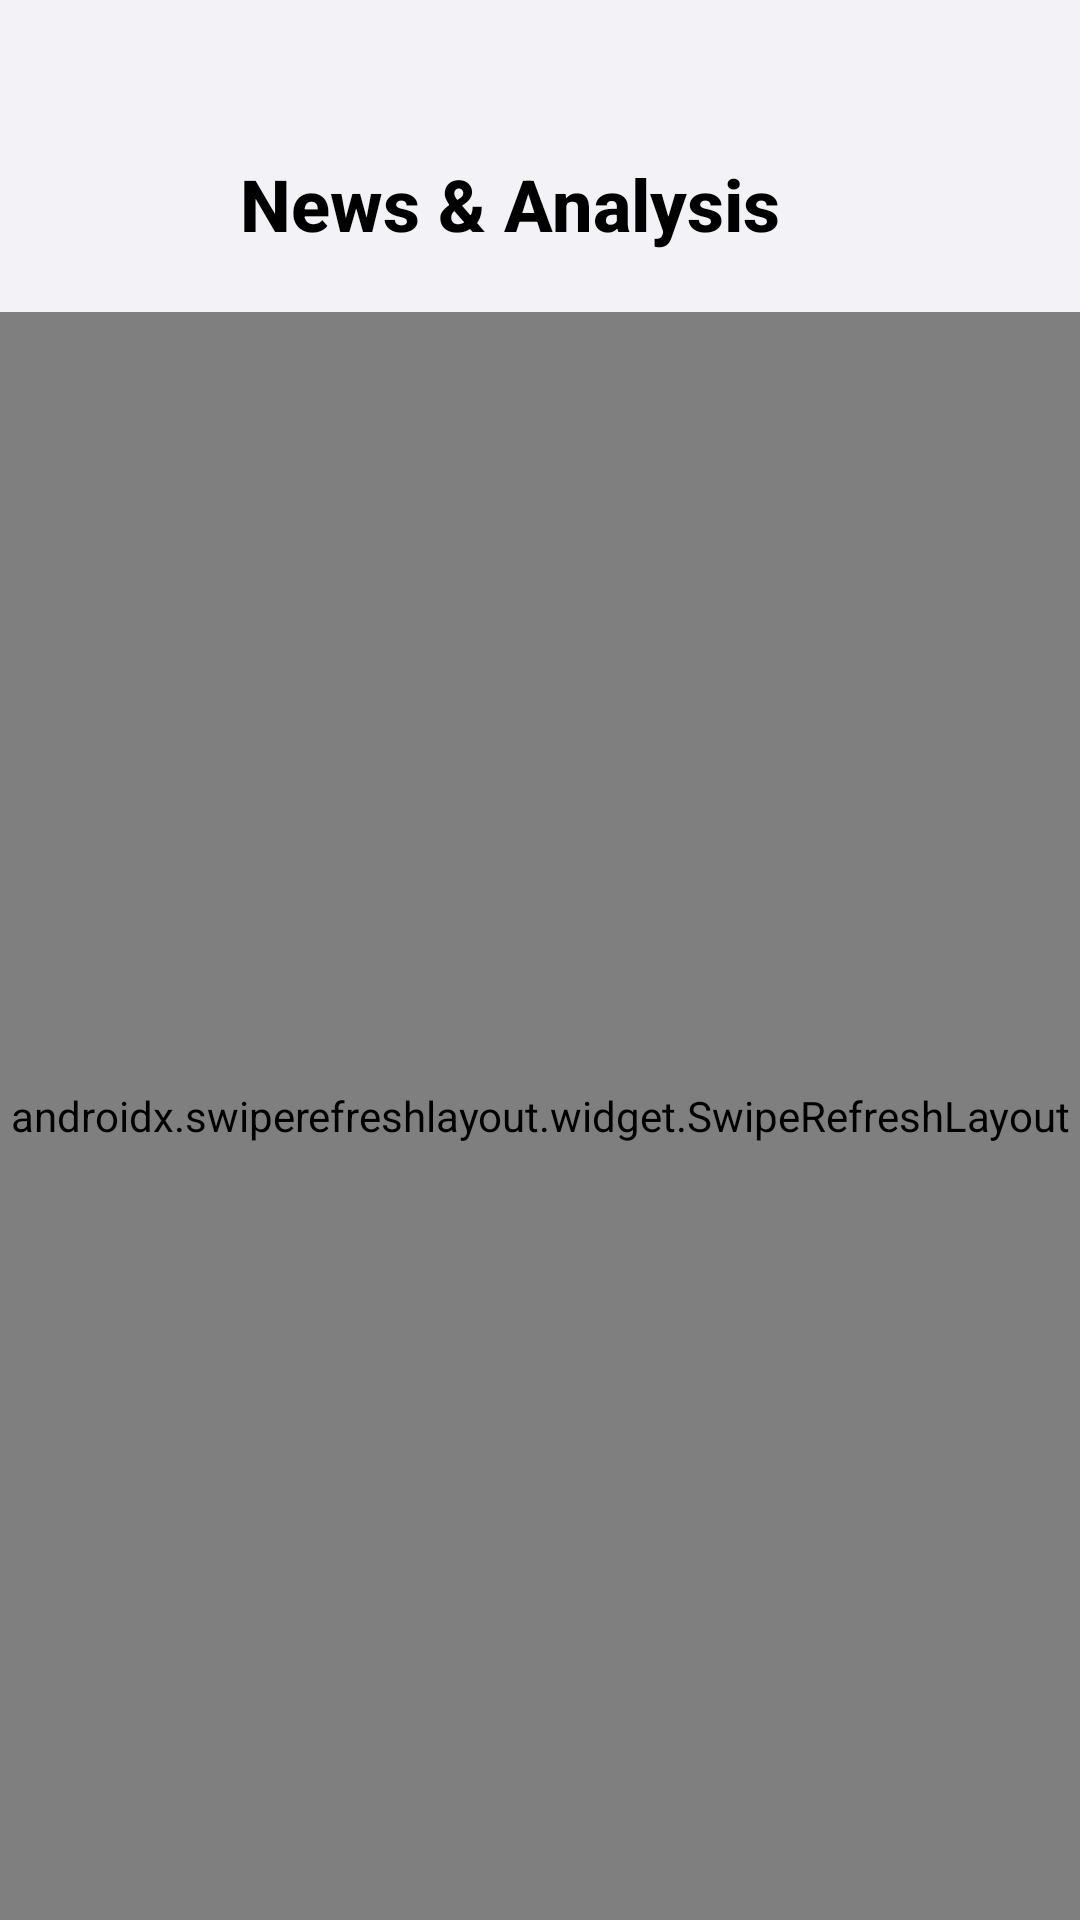

Android layout source for this screen:
<!-- AndroidManifest.xml: application theme Theme.SSBPrep -->
<!-- res/layout/activity_news.xml -->
<?xml version="1.0" encoding="utf-8"?>
<androidx.constraintlayout.widget.ConstraintLayout xmlns:android="http://schemas.android.com/apk/res/android"
    xmlns:app="http://schemas.android.com/apk/res-auto"
    android:layout_width="match_parent"
    android:layout_height="match_parent"
    android:background="@color/bg_dark"
    android:fitsSystemWindows="true">

    <View
        android:layout_width="match_parent"
        android:layout_height="match_parent"
        android:background="@drawable/bg_glow_blue"
        android:alpha="0.2" />

    
    <LinearLayout
        android:id="@+id/header"
        android:layout_width="match_parent"
        android:layout_height="wrap_content"
        android:gravity="center_vertical"
        android:orientation="horizontal"
        android:paddingHorizontal="24dp"
        android:paddingTop="48dp"
        android:paddingBottom="16dp"
        app:layout_constraintTop_toTopOf="parent">

        <ImageButton
            android:id="@+id/backButton"
            android:layout_width="40dp"
            android:layout_height="40dp"
            android:background="@drawable/glass_background_circle"
            android:src="@drawable/baseline_arrow_back_ios_24"
            app:tint="@color/text_primary"
            android:padding="8dp"
            android:scaleType="fitCenter"
            android:contentDescription="Back" />

        <TextView
            android:id="@+id/titleText"
            android:layout_width="wrap_content"
            android:layout_height="wrap_content"
            android:layout_marginStart="16dp"
            android:fontFamily="sans-serif-medium"
            android:text="News &amp; Analysis"
            android:textColor="@color/text_primary"
            android:textSize="24sp"
            android:textStyle="bold" />
    </LinearLayout>

    <androidx.swiperefreshlayout.widget.SwipeRefreshLayout
        android:id="@+id/swipeRefreshLayout"
        android:layout_width="match_parent"
        android:layout_height="0dp"
        app:layout_constraintBottom_toBottomOf="parent"
        app:layout_constraintTop_toBottomOf="@id/header">

        <androidx.core.widget.NestedScrollView
            android:layout_width="match_parent"
            android:layout_height="match_parent">

            <LinearLayout
                android:layout_width="match_parent"
                android:layout_height="wrap_content"
                android:orientation="vertical"
                android:paddingBottom="32dp">

                
                <com.google.android.material.card.MaterialCardView
                    android:id="@+id/searchCard"
                    android:layout_width="match_parent"
                    android:layout_height="wrap_content"
                    android:layout_marginHorizontal="24dp"
                    android:layout_marginTop="16dp"
                    android:layout_marginBottom="16dp"
                    app:cardBackgroundColor="@color/card_dark"
                    app:cardCornerRadius="16dp"
                    app:cardElevation="2dp"
                    app:strokeWidth="0dp">

                    <LinearLayout
                        android:layout_width="match_parent"
                        android:layout_height="wrap_content"
                        android:gravity="center_vertical"
                        android:orientation="horizontal"
                        android:paddingHorizontal="16dp"
                        android:paddingVertical="4dp">

                        <ImageView
                            android:layout_width="20dp"
                            android:layout_height="20dp"
                            android:src="@android:drawable/ic_menu_search"
                            app:tint="@color/text_secondary"
                            android:contentDescription="Search" />

                        <EditText
                            android:id="@+id/searchEditText"
                            android:layout_width="0dp"
                            android:layout_height="48dp"
                            android:layout_marginStart="12dp"
                            android:layout_weight="1"
                            android:background="@android:color/transparent"
                            android:hint="Search defense topics..."
                            android:imeOptions="actionSearch"
                            android:inputType="text"
                            android:maxLines="1"
                            android:textColor="@color/text_primary"
                            android:textColorHint="@color/text_tertiary"
                            android:textSize="14sp"
                            android:importantForAutofill="no" />

                        <ProgressBar
                            android:id="@+id/searchProgress"
                            android:layout_width="20dp"
                            android:layout_height="20dp"
                            android:visibility="gone" />
                    </LinearLayout>
                </com.google.android.material.card.MaterialCardView>

                <TextView
                    android:layout_width="wrap_content"
                    android:layout_height="wrap_content"
                    android:layout_marginHorizontal="24dp"
                    android:layout_marginBottom="12dp"
                    android:text="Latest Feed"
                    android:textColor="@color/text_tertiary"
                    android:textSize="12sp"
                    android:textAllCaps="true"
                    android:letterSpacing="0.1" />

                
                <androidx.recyclerview.widget.RecyclerView
                    android:id="@+id/allNewsRecyclerView"
                    android:layout_width="match_parent"
                    android:layout_height="wrap_content"
                    android:paddingHorizontal="24dp"
                    android:clipToPadding="false"
                    android:nestedScrollingEnabled="false" />

                <TextView
                    android:id="@+id/noResultsText"
                    android:layout_width="match_parent"
                    android:layout_height="wrap_content"
                    android:layout_marginTop="40dp"
                    android:gravity="center"
                    android:text="Connecting to news feed..."
                    android:textColor="@color/text_secondary"
                    android:visibility="visible" />

            </LinearLayout>
        </androidx.core.widget.NestedScrollView>
    </androidx.swiperefreshlayout.widget.SwipeRefreshLayout>

</androidx.constraintlayout.widget.ConstraintLayout>
<!-- resources referenced by this layout -->
<resources>
  <color name="bg_dark">#F2F2F7</color>
  <color name="card_dark">#FFFFFF</color>
  <color name="text_primary">#000000</color>
  <color name="text_secondary">#3C3C43</color>
  <color name="text_tertiary">#8E8E93</color>
  <!-- drawable bg_glow_blue (drawable) -->
  <?xml version="1.0" encoding="utf-8"?>
  <shape xmlns:android="http://schemas.android.com/apk/res/android"
      android:shape="oval">
      <gradient
          android:type="radial"
          android:gradientRadius="150dp"
          android:startColor="#40007AFF"
          android:endColor="#00007AFF" />
  </shape>
  <style name="Theme.SSBPrep" parent="Theme.Material3.DayNight.NoActionBar">
          
          <item name="colorPrimary">@color/primary_blue</item>
          <item name="android:statusBarColor">@color/bg_dark</item>
          <item name="android:windowLightStatusBar" tools:targetApi="m">true</item>
          <item name="android:windowBackground">@color/bg_dark</item>
  
          
          <item name="materialAlertDialogTheme">@style/ThemeOverlay.App.MaterialAlertDialog</item>
      </style>
  <color name="primary_blue">#007AFF</color>
  <style name="ThemeOverlay.App.MaterialAlertDialog" parent="ThemeOverlay.Material3.MaterialAlertDialog">
          <item name="colorSurface">@color/card_dark</item>
          <item name="colorOnSurface">@color/text_primary</item>
          <item name="colorPrimary">@color/primary_blue</item>
      </style>
</resources>
